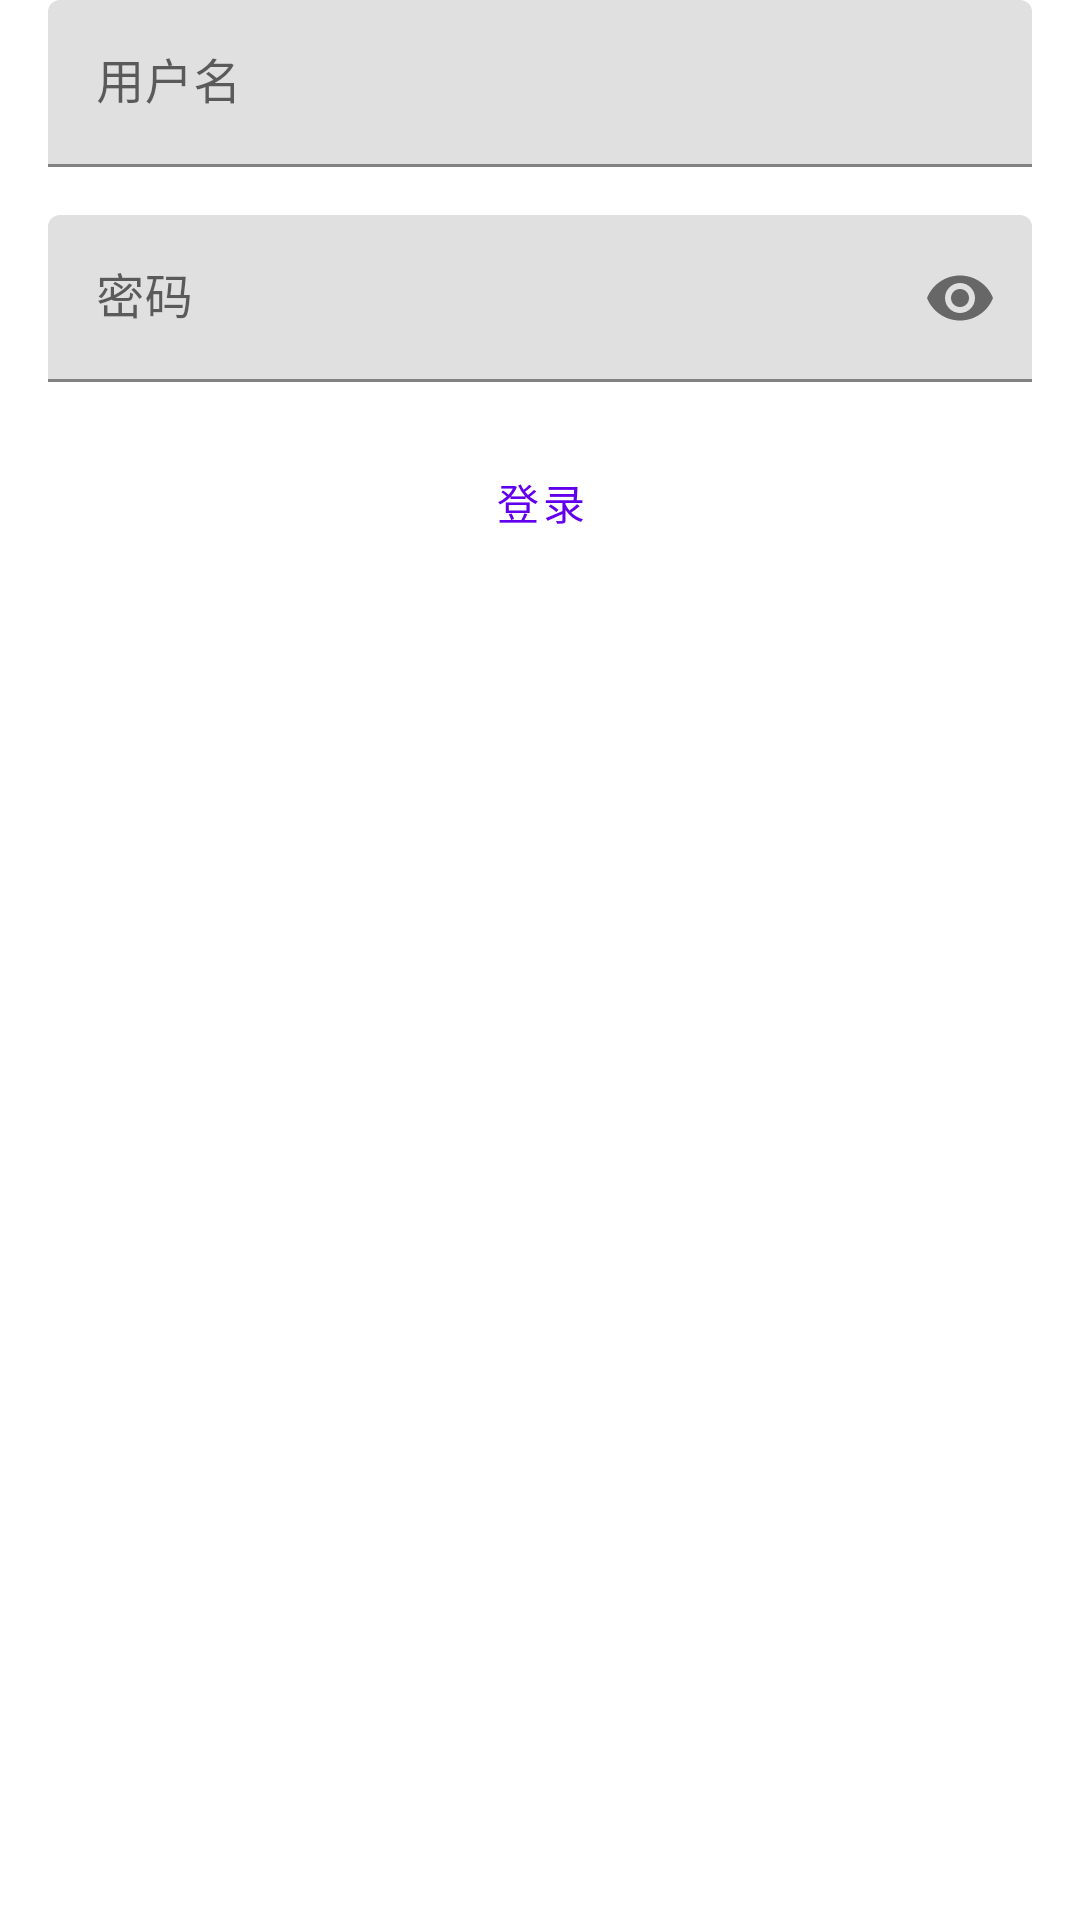

Here is an Android app screen rendered from its layout file. Give the layout XML and the strings, colors and styles it references.
<!-- AndroidManifest.xml: application theme Theme.NAD -->
<!-- res/layout/activity_login_remeber.xml -->
<androidx.coordinatorlayout.widget.CoordinatorLayout
    xmlns:android="http://schemas.android.com/apk/res/android"
    xmlns:app="http://schemas.android.com/apk/res-auto"
    android:layout_width="match_parent"
    android:layout_height="match_parent"
    android:fitsSystemWindows="true">

    
    <androidx.constraintlayout.widget.ConstraintLayout
        android:layout_width="match_parent"
        android:layout_height="match_parent"
        android:background="@color/white">

        
        

        
        <com.google.android.material.textfield.TextInputLayout
            android:id="@+id/text_input_layout_username"
            android:layout_width="0dp"
            android:layout_height="wrap_content"
            android:layout_marginStart="16dp"
            android:layout_marginEnd="16dp"
            android:hint="用户名"
            app:layout_constraintEnd_toEndOf="parent"
            app:layout_constraintStart_toStartOf="parent"
            app:layout_constraintTop_toTopOf="parent">

            <com.google.android.material.textfield.TextInputEditText
                android:layout_width="match_parent"
                android:layout_height="wrap_content"
                android:inputType="textPersonName"
                android:maxLines="1" />

        </com.google.android.material.textfield.TextInputLayout>

        
        <com.google.android.material.textfield.TextInputLayout
            android:id="@+id/text_input_layout_password"
            android:layout_width="0dp"
            android:layout_height="wrap_content"
            android:layout_marginStart="16dp"
            android:layout_marginEnd="16dp"
            android:layout_marginTop="16dp"
            android:hint="密码"
            app:endIconMode="password_toggle"
            app:layout_constraintEnd_toEndOf="parent"
            app:layout_constraintStart_toStartOf="parent"
            app:layout_constraintTop_toBottomOf="@id/text_input_layout_username">

            <com.google.android.material.textfield.TextInputEditText
                android:layout_width="match_parent"
                android:layout_height="wrap_content"
                android:inputType="textPassword"
                android:maxLines="1" />

        </com.google.android.material.textfield.TextInputLayout>

        
        <com.google.android.material.button.MaterialButton
            android:id="@+id/login_button"
            style="@style/Widget.MaterialComponents.Button.TextButton.Icon"
            android:layout_width="wrap_content"
            android:layout_height="wrap_content"
            android:layout_marginTop="16dp"
            android:text="登录"
            app:layout_constraintEnd_toEndOf="parent"
            app:layout_constraintStart_toStartOf="parent"
            app:layout_constraintTop_toBottomOf="@id/text_input_layout_password" />

        

    </androidx.constraintlayout.widget.ConstraintLayout>

</androidx.coordinatorlayout.widget.CoordinatorLayout>
<!-- resources referenced by this layout -->
<resources>
  <style name="Theme.NAD" parent="Theme.MaterialComponents.DayNight.DarkActionBar">
          
          <item name="colorPrimary">@color/purple_500</item>
          <item name="colorPrimaryVariant">@color/purple_700</item>
          <item name="colorOnPrimary">@color/white</item>
          
          <item name="colorSecondary">@color/teal_200</item>
          <item name="colorSecondaryVariant">@color/teal_700</item>
          <item name="colorOnSecondary">@color/black</item>
          
          <item name="android:statusBarColor">?attr/colorPrimaryVariant</item>
          
      </style>
  <!-- not gathered from this repository: default colours our renderer supplied (Android Studio template values) -->
  <color name="purple_500">#FF6200EE</color>
  <color name="purple_700">#FF3700B3</color>
  <color name="teal_200">#FF03DAC5</color>
  <color name="teal_700">#FF018786</color>
  <color name="black">#FF000000</color>
  <color name="white">#FFFFFFFF</color>
</resources>
